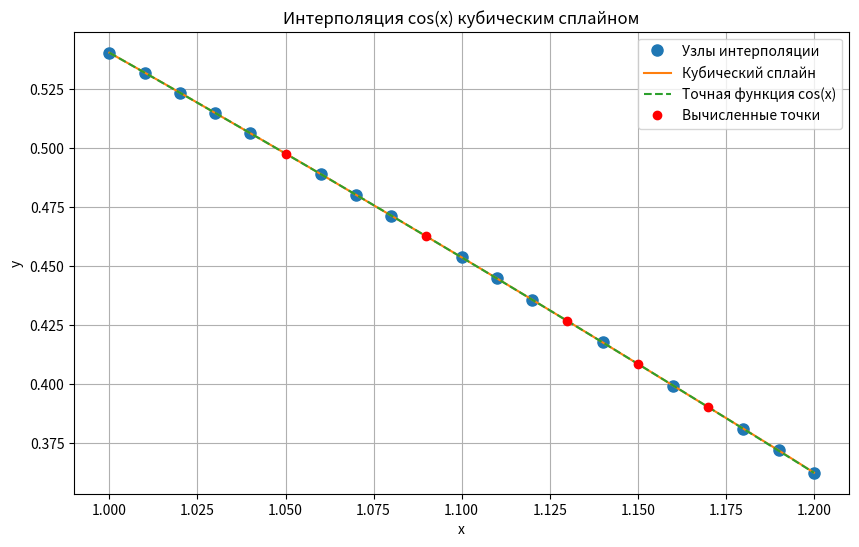

This chart was generated by the following Python code:
import numpy as np
from scipy.interpolate import CubicSpline
import matplotlib.pyplot as plt

# Функция для интерполяции
interpolation_function = 'np.cos(x)'

# Входные данные
x = np.array([1.00, 1.01, 1.02, 1.03, 1.04,  1.06, 1.07, 1.08,  
              1.10, 1.11, 1.12,  1.14,  1.16,  1.18, 1.19, 1.20])
y = np.array([0.5403, 0.5319, 0.5234, 0.5148, 0.5062,  0.4889, 0.4801, 
              0.4713,  0.4536, 0.4447, 0.4357, 0.4176,  
              0.3993, 0.3810, 0.3718, 0.3624])
# Создаём кубический сплайн
cs = CubicSpline(x, y, bc_type='natural')

# Точки, в которых нужно найти значение сплайна
points = [1.05, 1.09, 1.13, 1.15, 1.17]

# Вычисляем сплайн в указанных точках
spline_values = cs(points)

# Вывод
print("Кубический сплайн:")
for point, value in zip(points, spline_values):
    print(f"S({point:.2f}) = {value:.6f}")

# Точные значения для сравнения с таблицей
exact_values = np.cos(points)
print("\nТочное значение cos(x):")
for point, exact_val in zip(points, exact_values):
    print(f"cos({point:.2f}) = {exact_val:.4f}")

#Вычислим погрешность
print("\nПогрешность:")
for point, spline_val, exact_val in zip(points, spline_values, exact_values):
    error = abs(spline_val - exact_val)
    print(f"Погрешность {point:.2f} = {error:.6f}")

#нарисуе график
plt.figure(figsize=(10, 6))
plt.plot(x, y, 'o', label='Узлы интерполяции', markersize=8)
xs = np.linspace(1.00, 1.20, 100)
plt.plot(xs, cs(xs), label='Кубический сплайн')
plt.plot(xs, np.cos(xs), '--', label='Точная функция cos(x)')
plt.plot(points, spline_values, 'ro', label='Вычисленные точки')
plt.title('Интерполяция cos(x) кубическим сплайном')
plt.xlabel('x')
plt.ylabel('y')
plt.legend()
plt.grid(True)
plt.show()